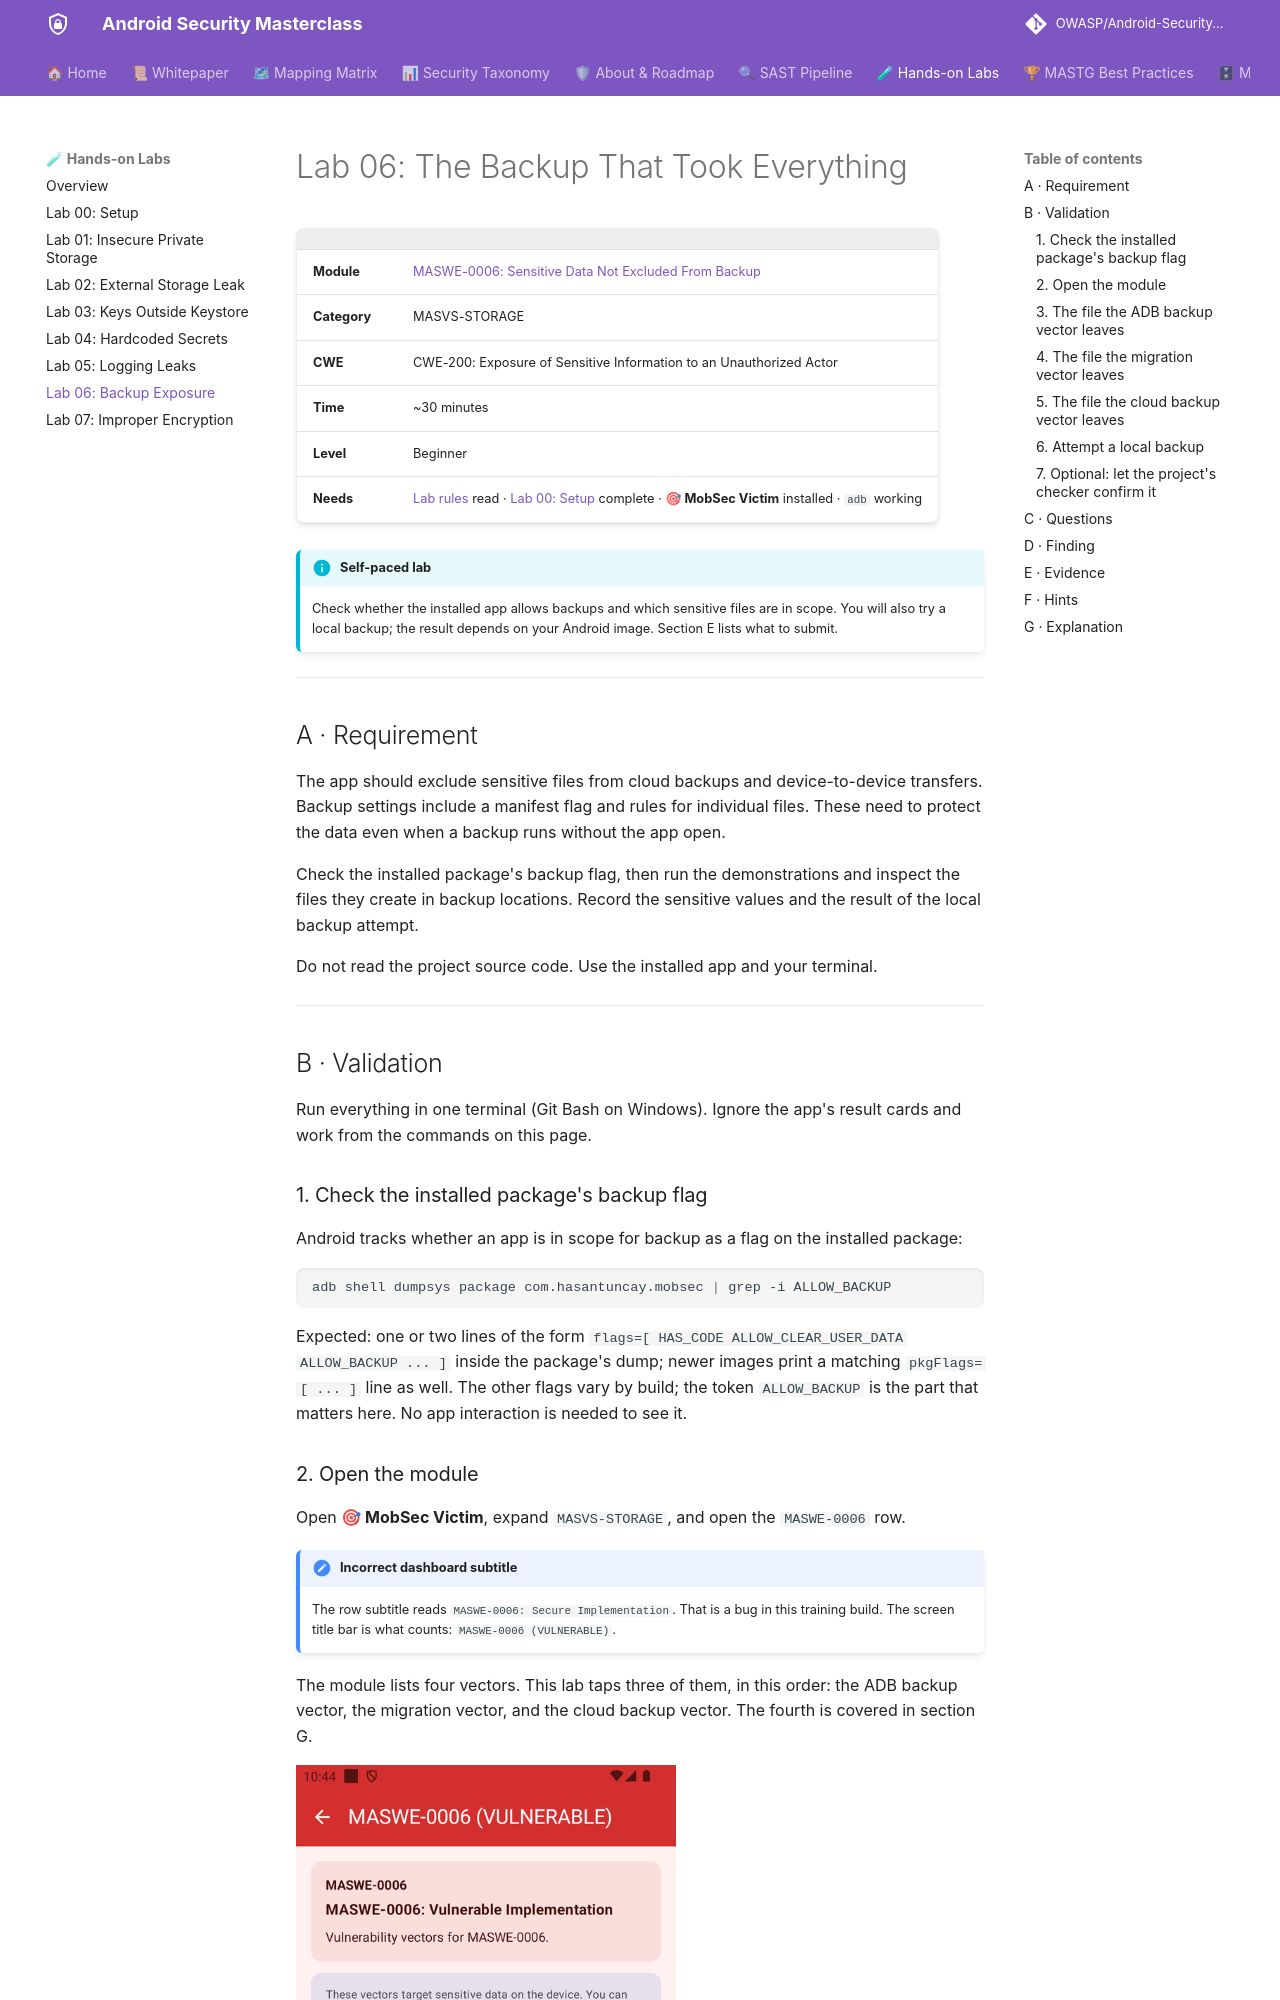

repository: azharfatrr/Android-Security-Masterclass · page: labs/lab-06-the-backup-that-took-everything/index.html · generator: mkdocs

# Lab 06: The Backup That Took Everything

| | |
|---|---|
| **Module** | [MASWE-0006: Sensitive Data Not Excluded From Backup](../maswe/MASVS-STORAGE/maswe_006/MASWE-0006-Sensitive-Data-Backup.md) |
| **Category** | MASVS-STORAGE |
| **CWE** | CWE-200: Exposure of Sensitive Information to an Unauthorized Actor |
| **Time** | ~30 minutes |
| **Level** | Beginner |
| **Needs** | [Lab rules](index.md#before-you-conduct-any-lab) read · [Lab 00: Setup](setup.md) complete · **🎯 MobSec Victim** installed · `adb` working |

!!! info "Self-paced lab"
    Check whether the installed app allows backups and which sensitive files are in scope. You will also try a local backup; the result depends on your Android image. Section E lists what to submit.

---

## A · Requirement

The app should exclude sensitive files from cloud backups and device-to-device transfers. Backup settings include a manifest flag and rules for individual files. These need to protect the data even when a backup runs without the app open.

Check the installed package's backup flag, then run the demonstrations and inspect the files they create in backup locations. Record the sensitive values and the result of the local backup attempt.

Do not read the project source code. Use the installed app and your terminal.

---

## B · Validation

Run everything in one terminal (Git Bash on Windows). Ignore the app's result cards and work from the commands on this page.

### 1. Check the installed package's backup flag

Android tracks whether an app is in scope for backup as a flag on the installed package:

```bash
adb shell dumpsys package com.hasantuncay.mobsec | grep -i ALLOW_BACKUP
```

Expected: one or two lines of the form `flags=[ HAS_CODE ALLOW_CLEAR_USER_DATA ALLOW_BACKUP ... ]` inside the package's dump; newer images print a matching `pkgFlags=[ ... ]` line as well. The other flags vary by build; the token `ALLOW_BACKUP` is the part that matters here. No app interaction is needed to see it.

### 2. Open the module

Open **🎯 MobSec Victim**, expand `MASVS-STORAGE`, and open the `MASWE-0006` row.

!!! note "Incorrect dashboard subtitle"
    The row subtitle reads `MASWE-0006: Secure Implementation`. That is a bug in this training build. The screen title bar is what counts: `MASWE-0006 (VULNERABLE)`.

The module lists four vectors. This lab taps three of them, in this order: the ADB backup vector, the migration vector, and the cloud backup vector. The fourth is covered in section G.

![The MASWE-0006 screen with its four vector buttons](images/lab-06/maswe0006-buttons.png){ width="380" }
